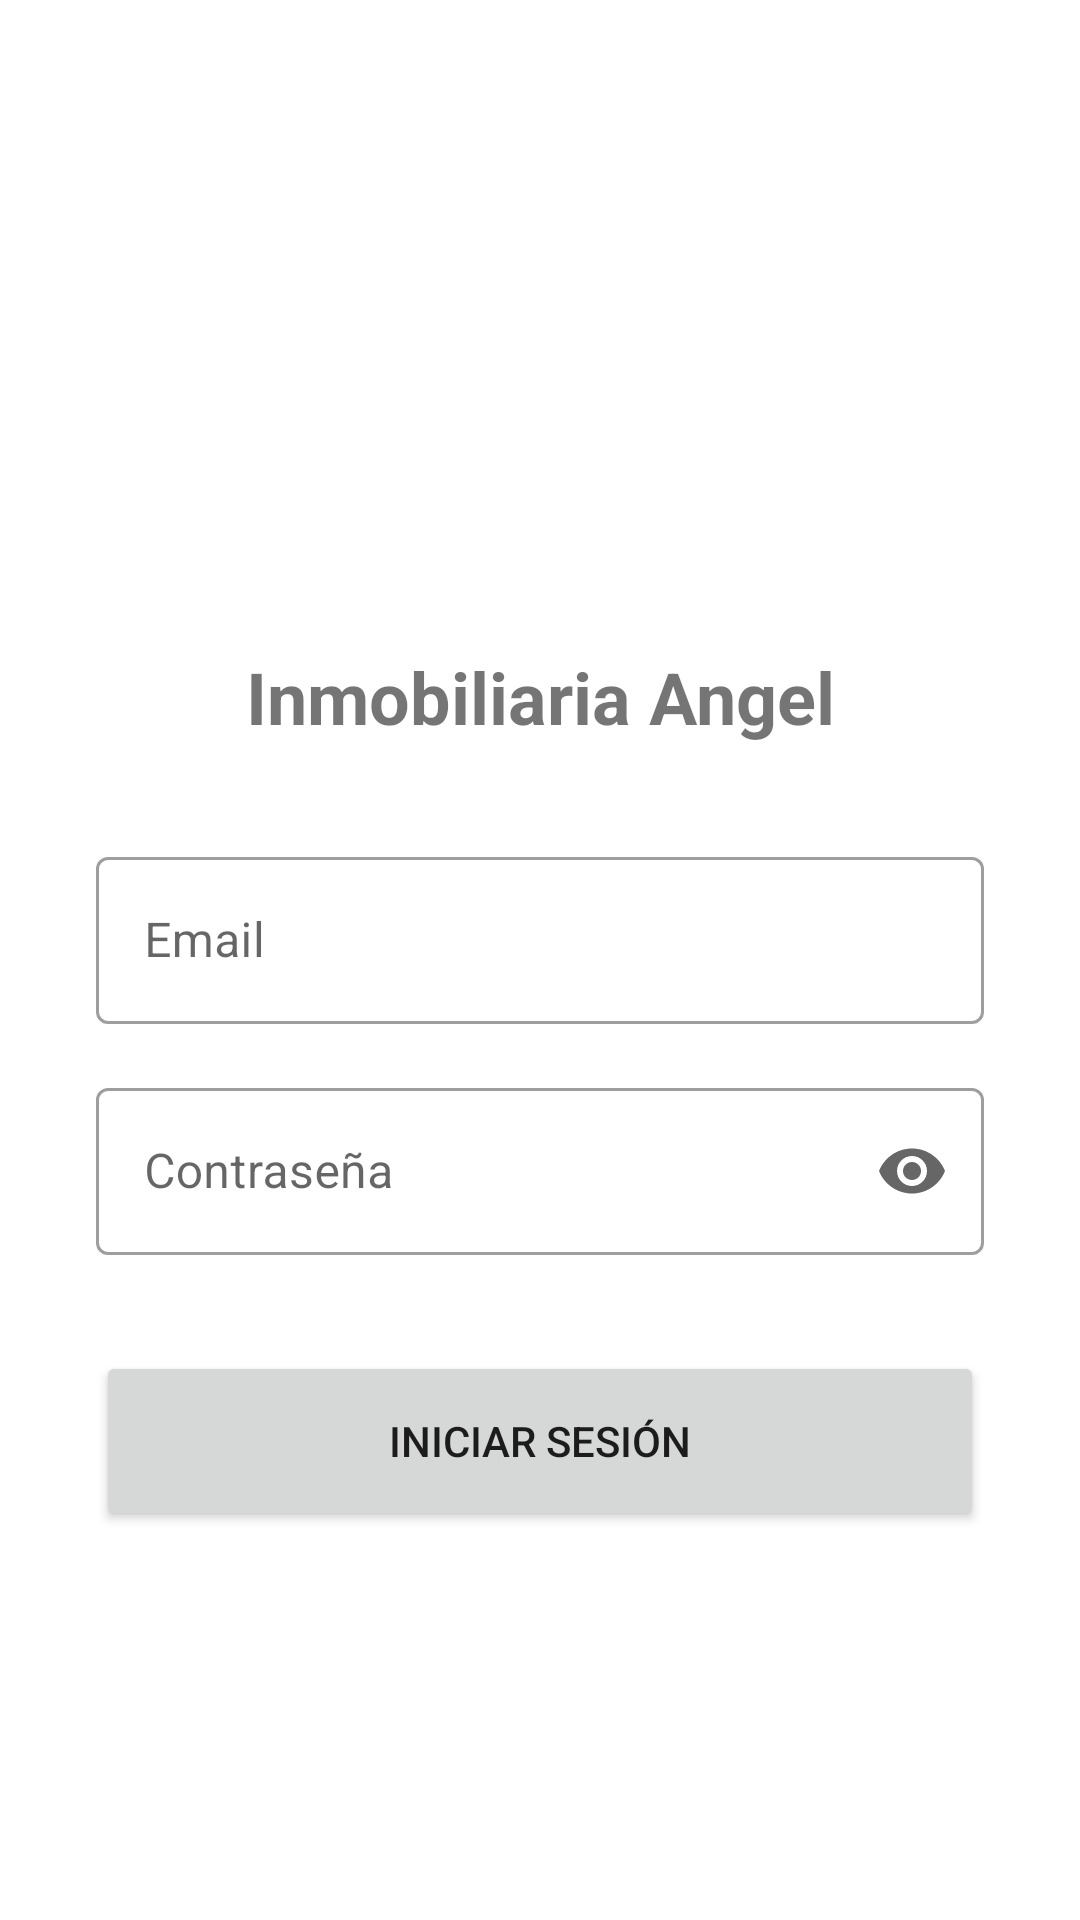

The Android layout XML behind this screen, and the referenced resources:
<!-- AndroidManifest.xml: activity theme Theme.InmobiliariaAngel.NoActionBar -->
<!-- res/layout/activity_login.xml -->
<?xml version="1.0" encoding="utf-8"?>
<androidx.constraintlayout.widget.ConstraintLayout xmlns:android="http://schemas.android.com/apk/res/android"
    xmlns:app="http://schemas.android.com/apk/res-auto"
    xmlns:tools="http://schemas.android.com/tools"
    android:layout_width="match_parent"
    android:layout_height="match_parent"
    android:padding="32dp"
    tools:context=".ui.login.LoginActivity">

    <ImageView
        android:id="@+id/ivLogo"
        android:layout_width="120dp"
        android:layout_height="120dp"
        android:layout_marginTop="48dp"
        android:src="@mipmap/ic_launcher"
        app:layout_constraintEnd_toEndOf="parent"
        app:layout_constraintStart_toStartOf="parent"
        app:layout_constraintTop_toTopOf="parent" />

    <TextView
        android:id="@+id/tvTitle"
        android:layout_width="wrap_content"
        android:layout_height="wrap_content"
        android:layout_marginTop="16dp"
        android:text="Inmobiliaria Angel"
        android:textSize="24sp"
        android:textStyle="bold"
        app:layout_constraintEnd_toEndOf="parent"
        app:layout_constraintStart_toStartOf="parent"
        app:layout_constraintTop_toBottomOf="@id/ivLogo" />

    <com.google.android.material.textfield.TextInputLayout
        android:id="@+id/tilEmail"
        style="@style/Widget.MaterialComponents.TextInputLayout.OutlinedBox"
        android:layout_width="match_parent"
        android:layout_height="wrap_content"
        android:layout_marginTop="32dp"
        android:hint="Email"
        app:layout_constraintTop_toBottomOf="@id/tvTitle">

        <com.google.android.material.textfield.TextInputEditText
            android:id="@+id/etEmail"
            android:layout_width="match_parent"
            android:layout_height="wrap_content"
            android:inputType="textEmailAddress" />
    </com.google.android.material.textfield.TextInputLayout>

    <com.google.android.material.textfield.TextInputLayout
        android:id="@+id/tilPassword"
        style="@style/Widget.MaterialComponents.TextInputLayout.OutlinedBox"
        android:layout_width="match_parent"
        android:layout_height="wrap_content"
        android:layout_marginTop="16dp"
        android:hint="Contraseña"
        app:endIconMode="password_toggle"
        app:layout_constraintTop_toBottomOf="@id/tilEmail">

        <com.google.android.material.textfield.TextInputEditText
            android:id="@+id/etPassword"
            android:layout_width="match_parent"
            android:layout_height="wrap_content"
            android:inputType="textPassword" />
    </com.google.android.material.textfield.TextInputLayout>

    <Button
        android:id="@+id/btnLogin"
        android:layout_width="match_parent"
        android:layout_height="60dp"
        android:layout_marginTop="32dp"
        android:text="Iniciar Sesión"
        app:layout_constraintTop_toBottomOf="@id/tilPassword" />

    <ProgressBar
        android:id="@+id/pbLoading"
        android:layout_width="wrap_content"
        android:layout_height="wrap_content"
        android:visibility="gone"
        app:layout_constraintBottom_toBottomOf="parent"
        app:layout_constraintEnd_toEndOf="parent"
        app:layout_constraintStart_toStartOf="parent"
        app:layout_constraintTop_toTopOf="parent" />

</androidx.constraintlayout.widget.ConstraintLayout>
<!-- resources referenced by this layout -->
<resources>
  <style name="Theme.InmobiliariaAngel.NoActionBar">
          <item name="windowActionBar">false</item>
          <item name="windowNoTitle">true</item>
      </style>
</resources>
